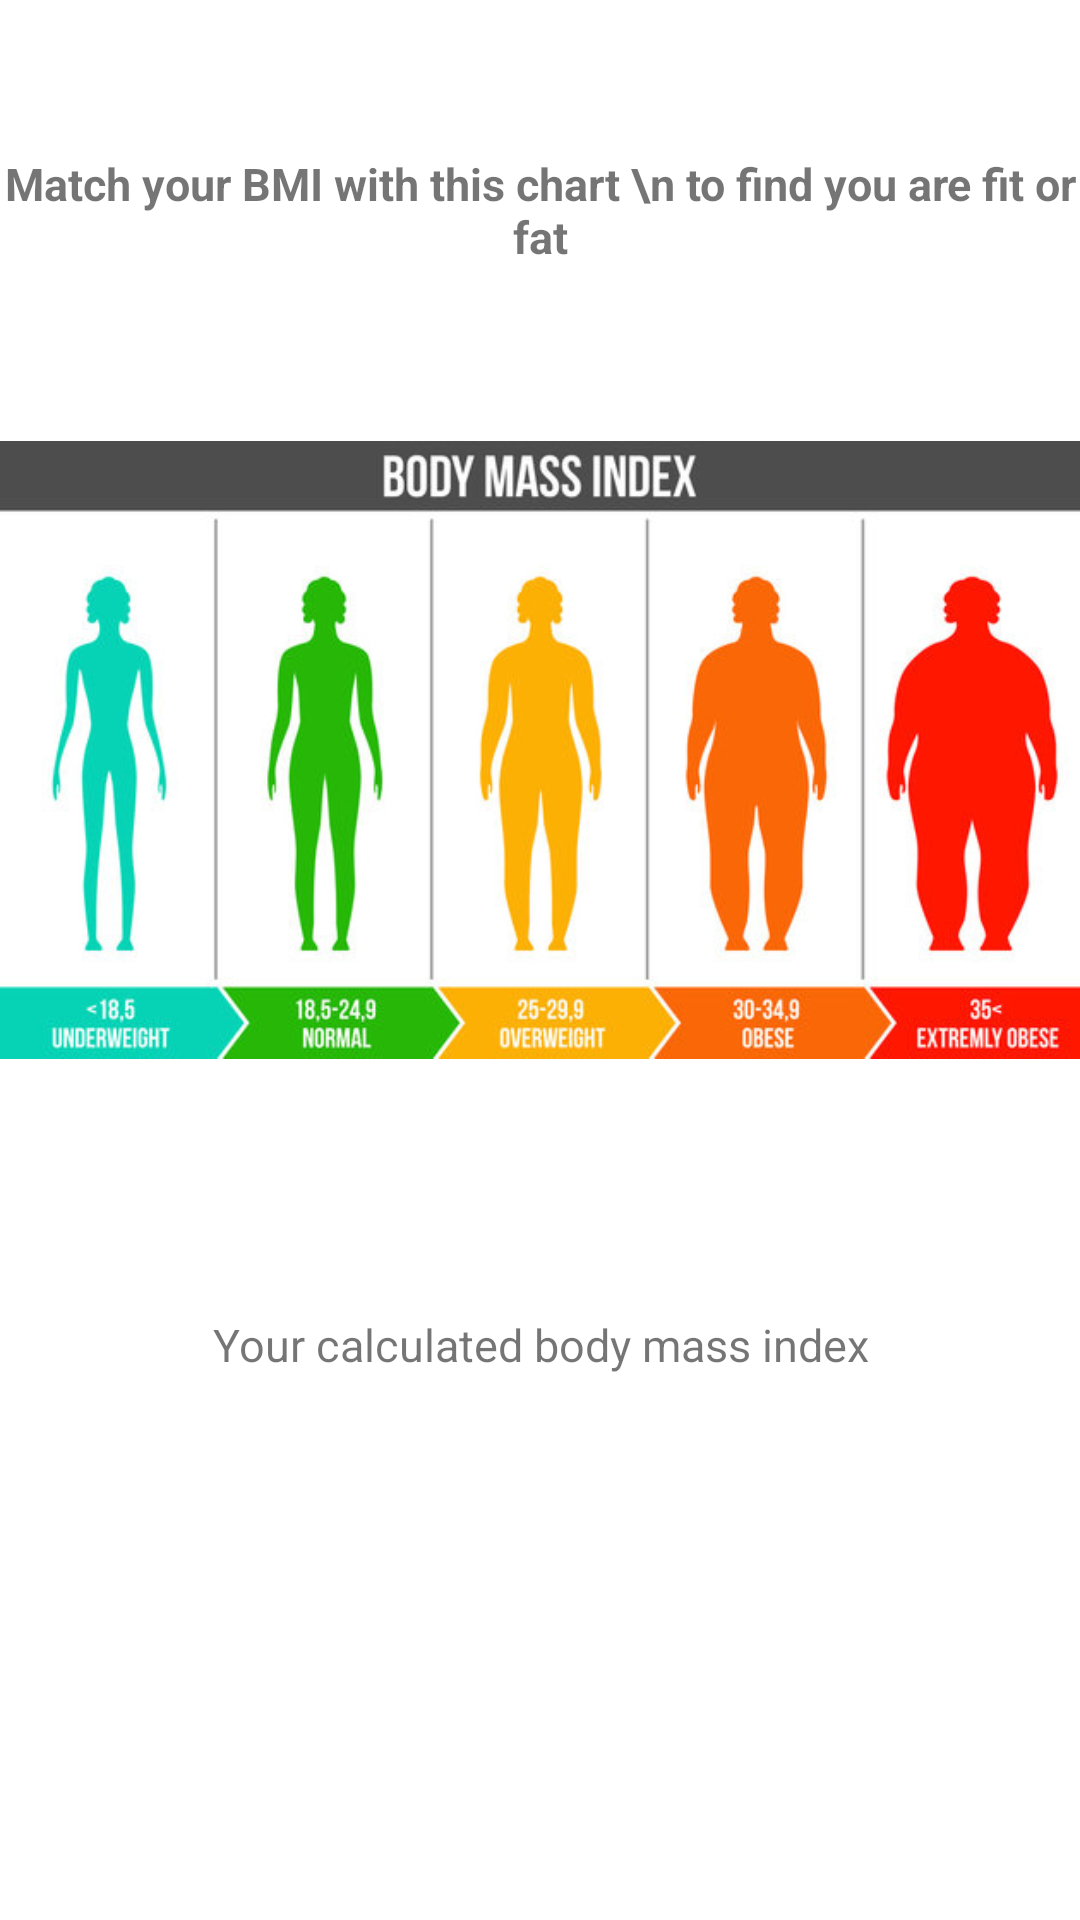

Android layout source for this screen:
<!-- AndroidManifest.xml: application theme Theme.BACalculator -->
<!-- res/layout/activity_screen_two.xml -->
<?xml version="1.0" encoding="utf-8"?>
<androidx.constraintlayout.widget.ConstraintLayout xmlns:android="http://schemas.android.com/apk/res/android"
    xmlns:app="http://schemas.android.com/apk/res-auto"
    xmlns:tools="http://schemas.android.com/tools"
    android:layout_width="match_parent"
    android:layout_height="match_parent"
    tools:context=".screen_two"
    >


    <ImageView
        android:id="@+id/imageView2"
        android:layout_width="match_parent"
        android:layout_height="0dp"
        app:layout_constraintEnd_toEndOf="parent"
        app:layout_constraintHorizontal_bias="0.0"
        app:layout_constraintStart_toStartOf="parent"
        app:layout_constraintTop_toTopOf="parent"
        android:layout_marginTop="70sp"
        app:srcCompat="@drawable/img"
        tools:ignore="MissingConstraints" />

    <TextView
        android:id="@+id/tvResult"
        android:layout_width="wrap_content"
        android:layout_height="wrap_content"
        android:textSize="40dp"
        app:layout_constraintBottom_toBottomOf="parent"
        app:layout_constraintEnd_toEndOf="parent"
        app:layout_constraintHorizontal_bias="0.497"
        app:layout_constraintStart_toStartOf="@+id/imageView2"
        app:layout_constraintTop_toBottomOf="@+id/textView"
        app:layout_constraintVertical_bias="0.0" />

    <TextView
        android:id="@+id/textView"
        android:layout_width="wrap_content"
        android:layout_height="wrap_content"
        android:layout_marginTop="8dp"
        android:text="Your calculated body mass index"
        android:textSize="15dp"
        app:layout_constraintEnd_toEndOf="parent"
        app:layout_constraintHorizontal_bias="0.503"
        app:layout_constraintStart_toStartOf="@+id/imageView2"
        app:layout_constraintTop_toBottomOf="@+id/imageView2" />

    <TextView
        android:id="@+id/textView2"
        android:layout_width="wrap_content"
        android:layout_height="wrap_content"
        android:gravity="center"
        android:text="Match your BMI with this chart \n to find you are fit or fat"
        android:textSize="15dp"
        android:textStyle="bold"
        app:layout_constraintBottom_toTopOf="@+id/imageView2"
        app:layout_constraintEnd_toEndOf="@+id/imageView2"
        app:layout_constraintHorizontal_bias="0.47"
        app:layout_constraintStart_toStartOf="@+id/imageView2"
        app:layout_constraintTop_toTopOf="@+id/imageView2"
        app:layout_constraintVertical_bias="0.0" />

    <TextView
        android:id="@+id/tvLogic"
        android:layout_width="wrap_content"
        android:layout_height="wrap_content"
        android:gravity="center"
        android:textSize="15dp"
        app:layout_constraintBottom_toBottomOf="parent"
        app:layout_constraintEnd_toEndOf="@+id/textView"
        app:layout_constraintStart_toStartOf="@+id/textView"
        app:layout_constraintTop_toBottomOf="@+id/tvResult"
        app:layout_constraintVertical_bias="0.0"
        tools:ignore="MissingConstraints" />
</androidx.constraintlayout.widget.ConstraintLayout>
<!-- resources referenced by this layout -->
<resources>
  <!-- drawable img: png bitmap (drawable-v24, 149850 bytes) -->
  <style name="Theme.BACalculator" parent="Theme.MaterialComponents.DayNight.DarkActionBar">
          
          <item name="colorPrimary">@color/purple_500</item>
          <item name="colorPrimaryVariant">@color/purple_700</item>
          <item name="colorOnPrimary">@color/white</item>
          
          <item name="colorSecondary">@color/teal_200</item>
          <item name="colorSecondaryVariant">@color/teal_700</item>
          <item name="colorOnSecondary">@color/black</item>
          
          <item name="android:statusBarColor" tools:targetApi="l">?attr/colorPrimaryVariant</item>
          
      </style>
  <!-- not gathered from this repository: default colours our renderer supplied (Android Studio template values) -->
  <color name="purple_500">#FF6200EE</color>
  <color name="purple_700">#FF3700B3</color>
  <color name="teal_200">#FF03DAC5</color>
  <color name="teal_700">#FF018786</color>
  <color name="black">#FF000000</color>
  <color name="white">#FFFFFFFF</color>
</resources>
